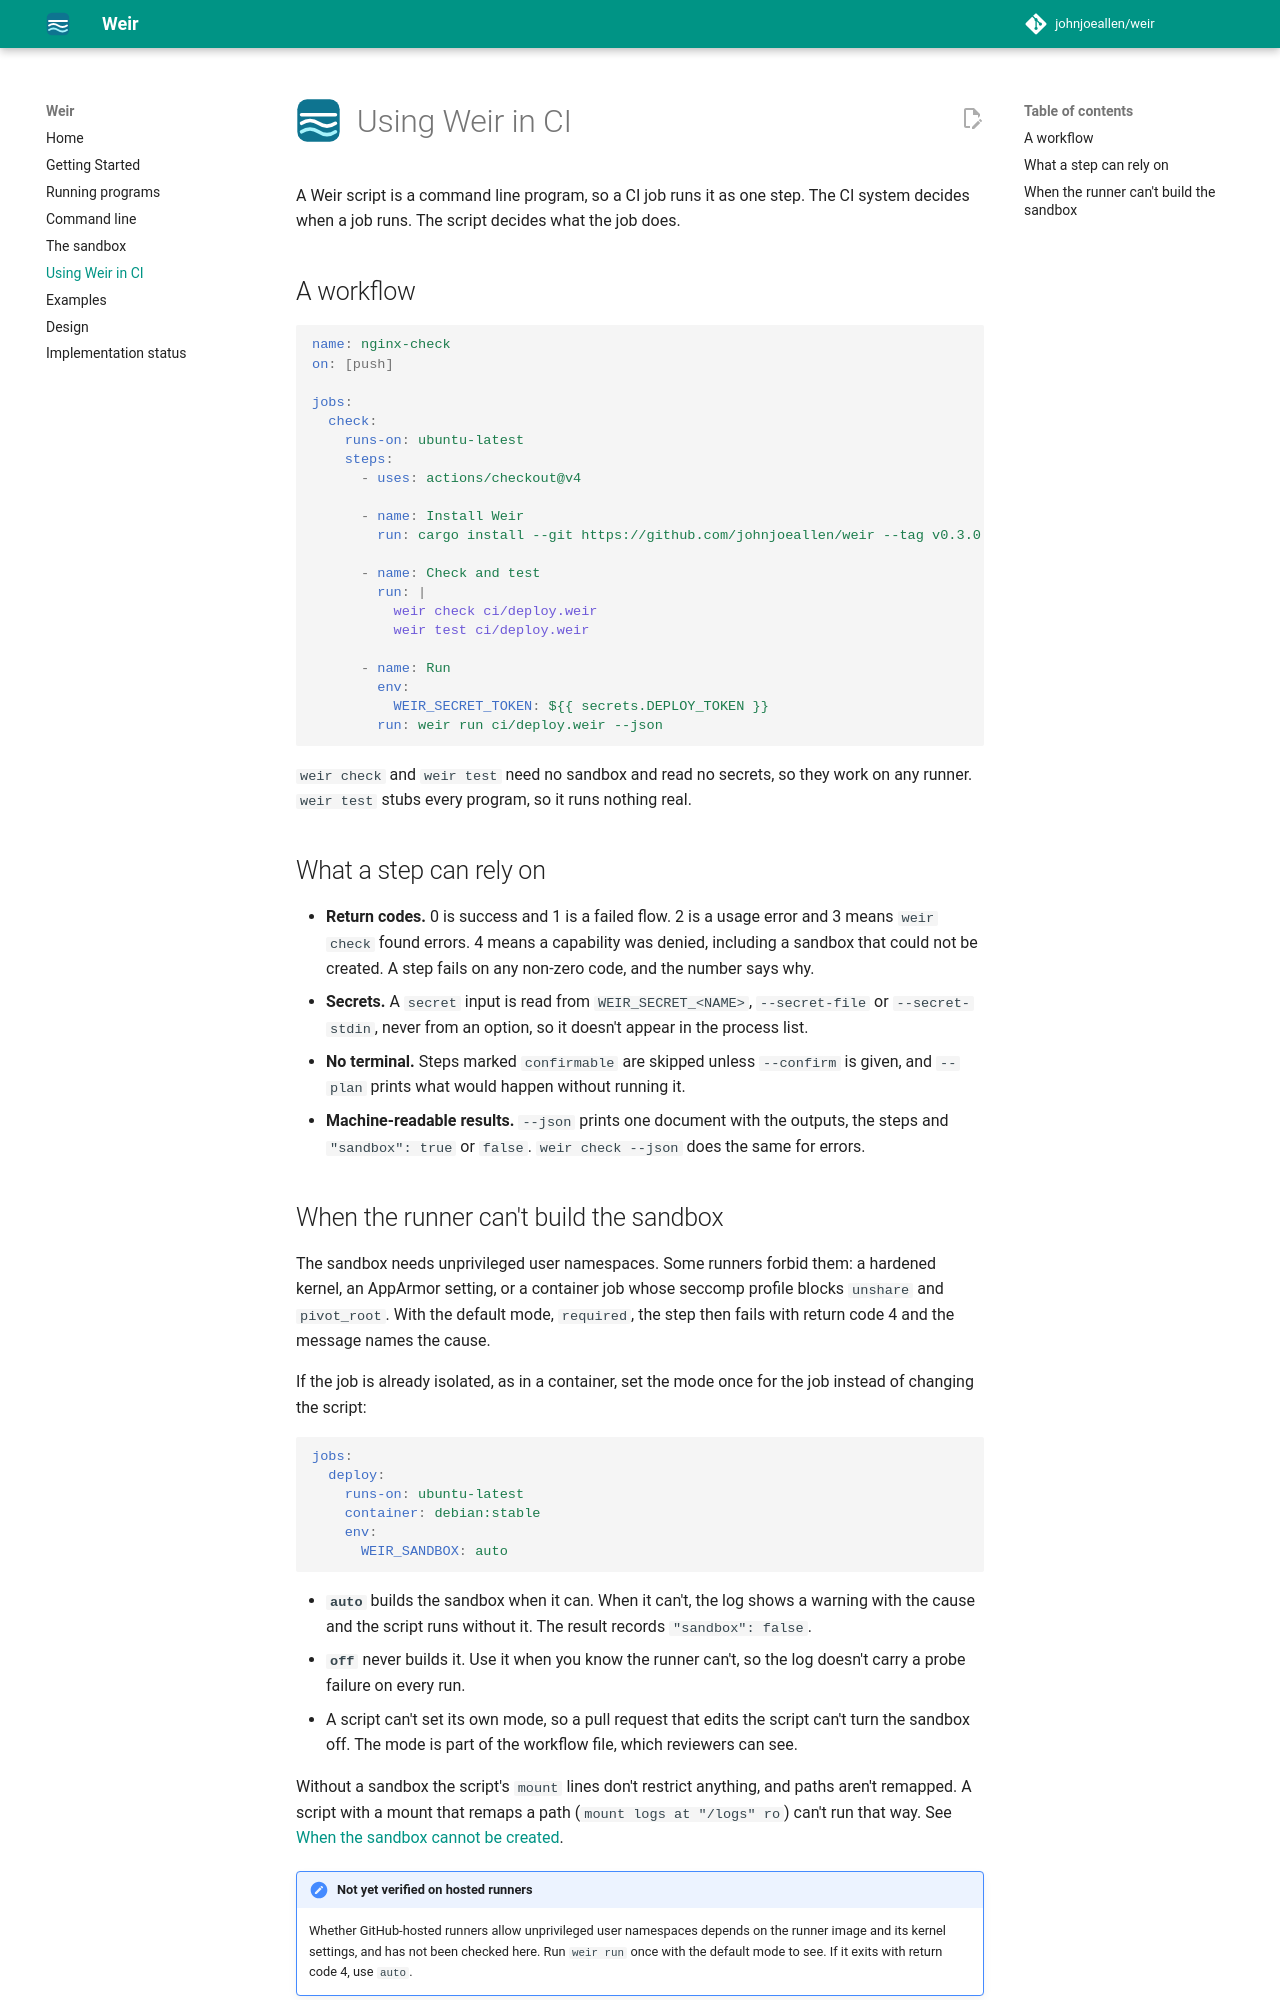

repository: johnjoeallen/weir · page: 0.3/ci/index.html · generator: mkdocs

# Using Weir in CI

A Weir script is a command line program, so a CI job runs it as one step. The
CI system decides when a job runs. The script decides what the job does.

## A workflow

```yaml
name: nginx-check
on: [push]

jobs:
  check:
    runs-on: ubuntu-latest
    steps:
      - uses: actions/checkout@v4

      - name: Install Weir
        run: cargo install --git https://github.com/johnjoeallen/weir --tag v0.3.0

      - name: Check and test
        run: |
          weir check ci/deploy.weir
          weir test ci/deploy.weir

      - name: Run
        env:
          WEIR_SECRET_TOKEN: ${{ secrets.DEPLOY_TOKEN }}
        run: weir run ci/deploy.weir --json
```

`weir check` and `weir test` need no sandbox and read no secrets, so they work on
any runner. `weir test` stubs every program, so it runs nothing real.

## What a step can rely on

- **Return codes.** 0 is success and 1 is a failed flow. 2 is a usage error and 3 means
  `weir check` found errors. 4 means a capability was denied, including a sandbox that
  could not be created. A step fails on any non-zero code, and the number says why.
- **Secrets.** A `secret` input is read from `WEIR_SECRET_<NAME>`, `--secrets-file` or
  `--secrets-stdin`, never from an option, so it doesn't appear in the process list.
  See [Secrets](secrets.md).
- **No terminal.** Steps marked `confirmable` are skipped unless `--confirm` is given, and
  `--plan` prints what would happen without running it.
- **Machine-readable results.** `--json` prints one document with the outputs, the
  steps and `"sandbox": true` or `false`. `weir check --json` does the same for errors.
